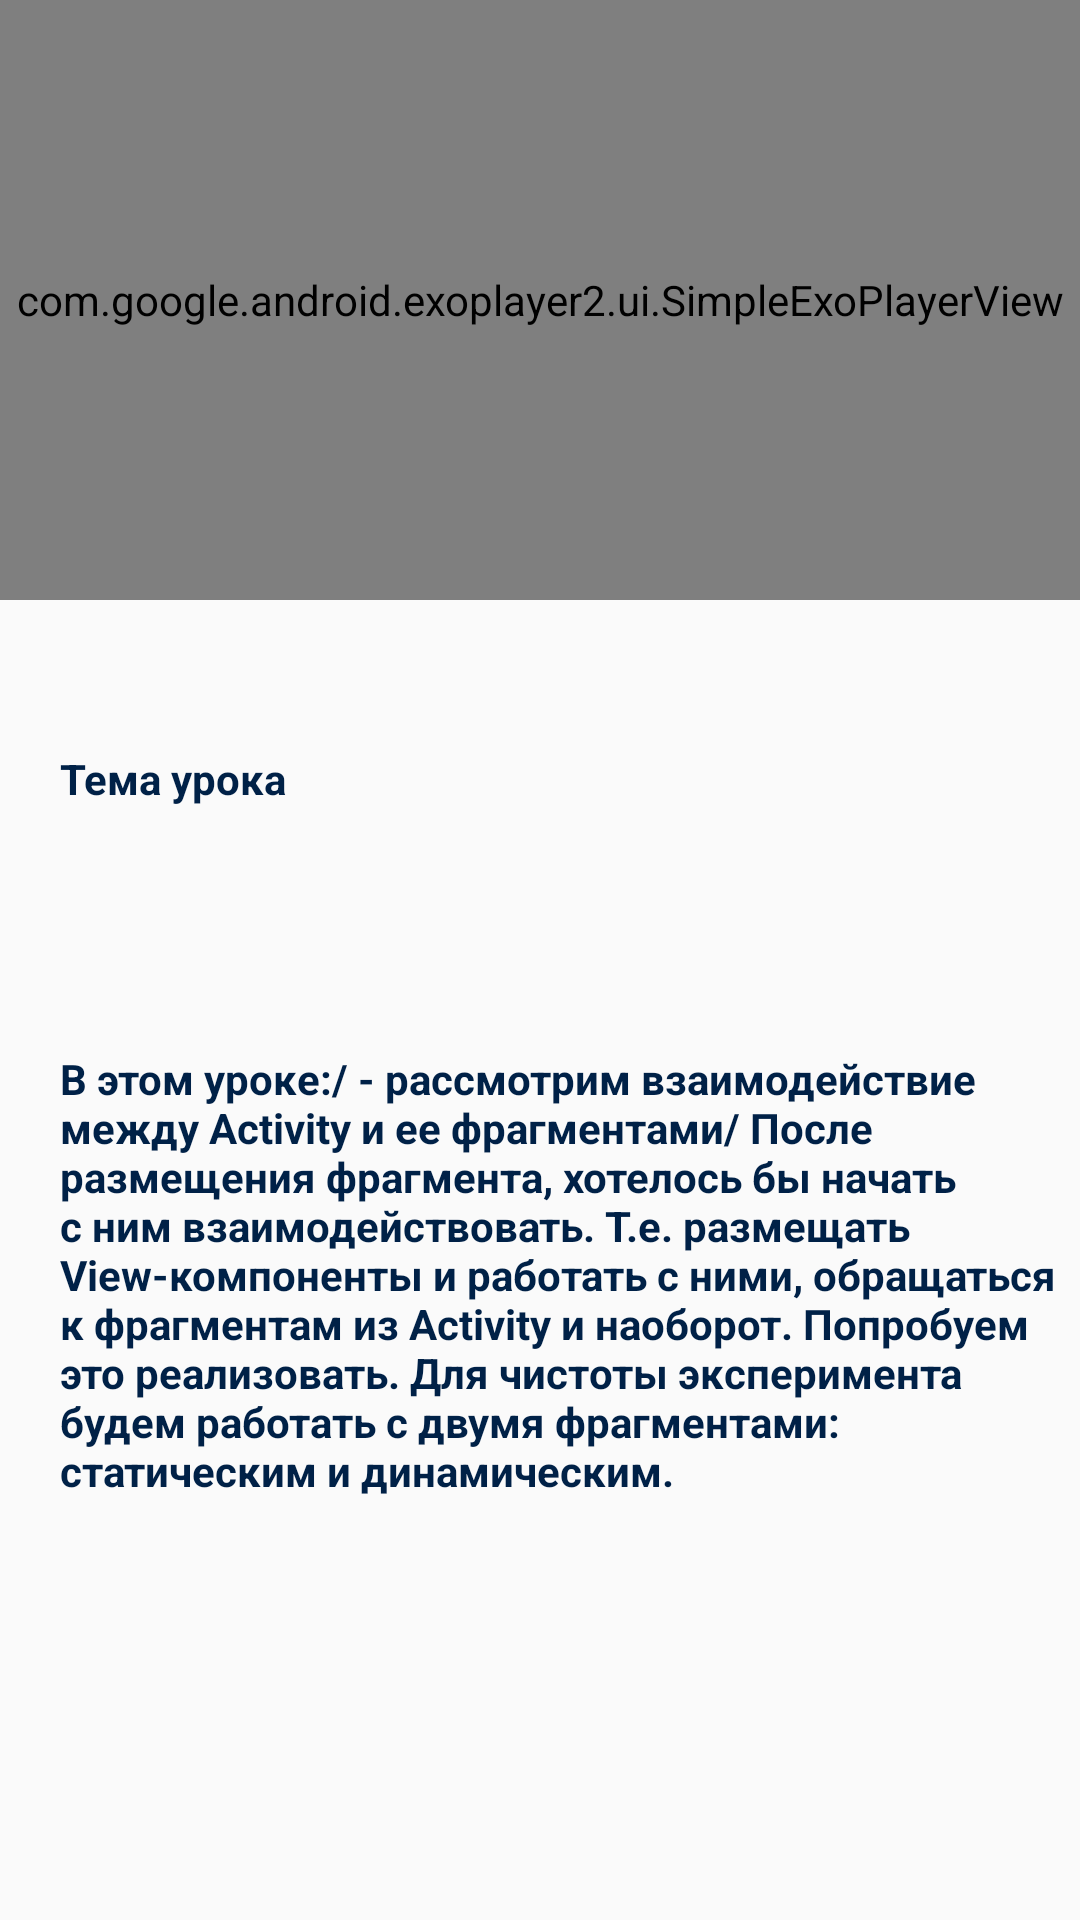

Write the Android layout XML for this screen, with the resource values it uses.
<!-- AndroidManifest.xml: application theme AppTheme -->
<!-- res/layout/activity_main2.xml -->
<?xml version="1.0" encoding="utf-8"?>
<RelativeLayout xmlns:android="http://schemas.android.com/apk/res/android"
    xmlns:app="http://schemas.android.com/apk/res-auto"
    xmlns:tools="http://schemas.android.com/tools"
    android:layout_width="match_parent"
    android:layout_height="match_parent"
    tools:context=".ui.detailLesson.DetailVideoActivity">

    <com.google.android.exoplayer2.ui.SimpleExoPlayerView
        android:id="@+id/player_view"
        android:layout_width="match_parent"
        android:layout_height="200dp"
        android:background="@android:color/darker_gray"
        app:layout_constraintEnd_toEndOf="parent"
        app:layout_constraintHorizontal_bias="0.0"
        app:layout_constraintStart_toStartOf="parent"
        />

    <TextView
        android:id="@+id/title"
        android:layout_marginTop="250dp"
        android:layout_width="match_parent"
        android:textColor="@color/colorGeekTech"
        android:text="Тема урока"
        android:textStyle="bold"
        android:layout_marginLeft="20dp"
        android:layout_height="wrap_content"/>

    <TextView
        android:id="@+id/desc"
        android:layout_marginTop="350dp"
        android:layout_width="match_parent"
        android:textStyle="bold"
        android:textColor="@color/colorGeekTech"
        android:text="@string/aa"
        android:layout_marginLeft="20dp"
        android:layout_height="wrap_content"/>


</RelativeLayout>
<!-- resources referenced by this layout -->
<resources>
  <color name="colorGeekTech">#002147</color>
  <string name="aa">
  
          В этом уроке:/
  - рассмотрим взаимодействие между Activity и ее фрагментами/
  После размещения фрагмента, хотелось бы начать с ним взаимодействовать. Т.е. размещать View-компоненты и работать с ними,
          обращаться к фрагментам из Activity и наоборот. Попробуем это реализовать.
  Для чистоты эксперимента будем работать с двумя фрагментами: статическим и динамическим.
      </string>
  <style name="AppTheme" parent="Theme.AppCompat.Light.NoActionBar">
          
          <item name="colorPrimary">@color/colorGeekTech</item>
          <item name="colorPrimaryDark">@color/colorGeekTech</item>
          <item name="colorAccent">@color/colorGeekTech</item>
      </style>
  
  
      //цвет курсора
</resources>
